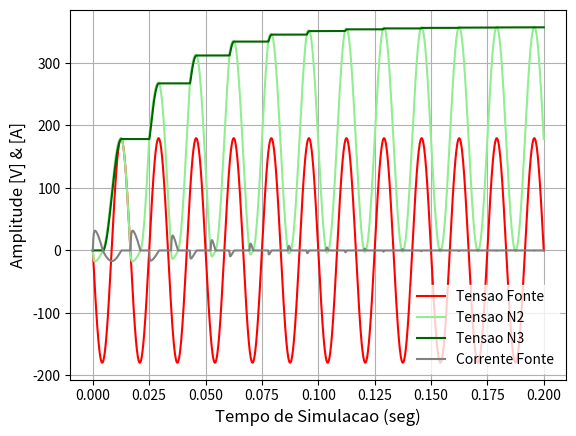
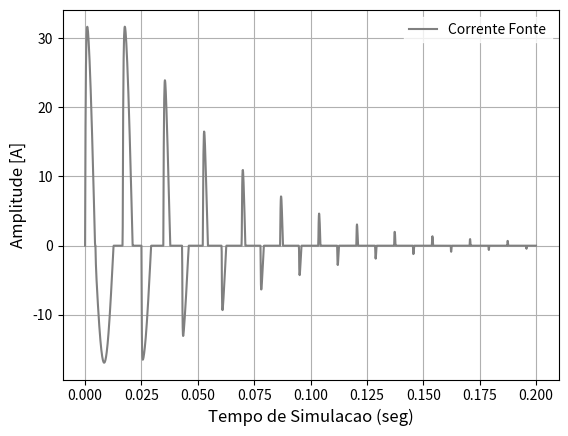

Write Python code to recreate these figures, in order.
# !/usr/bin/env python3
# -*- coding_ctrl: utf-8 -*-

# ------------------------------------- #
# Created by: JOaO PEDRO PETERS BARBOSA #
# [redacted]
#                                       #
# email: [email redacted] #
#     & [email redacted] #
#                                       #
# Date: Jul/2021                        #
# ------------------------------------- #


"""
Disciplina [210081] - Tecnicas de Simulacao de Conversores Estaticos

Circuito de Cockcroft-Walton

Aplicacao da modelagem PWL no diodo, e metodo de integracao trapezoidal.

Baseado em material disponibilizado pelo professor.

[redacted]

"""

import matplotlib.pyplot as plt
import numpy as np
import os
import sys

# ------------------------------ #
# Elementos Passivos do Circuito #
# R = 12  # (Ohms)
C = 500e-6  # (Farad)

# -------------------- #
# Fonte de Alimentacao #
vS = 127  # (Vrms)
f = 60  # (Hertz)
w = 2 * np.pi * f  # (rad/s)
T = 1 / f  # (seg)

# ----------------------- #
# Parametros de Simulacao #
t0 = 0  # valor inicial
tn = 0.2  # valor final
deltaT = 100e-6  # passo de simulacao

tempo = np.arange(t0, tn+deltaT, deltaT)  # tempo de simulacao
nptos = tempo.shape[0]  # total de pontos simulado

t_ant = 0  # tempo anterior (t - deltaT)

tol = 1e-3  # tolerancia de convergencia

# ----------------------------------------------- #
# Matriz Nodal Modificada (MNM) e Vetores Solucao #
# MNM = np.zeros((3, 3))
MNM_var = np.zeros((4, 4))
MNM_cte = np.zeros((4, 4))

vi_k = np.zeros((4, 1))  # vetor solucao: v1, v2, v3 & iS
JE_k = np.zeros((4, 1))  # Contribuicoes fonte de corrente

vi_ant = vi_k  # vetor solucao anterior

# ------------------------------------ #
# Discretizacao dos elementos passivos #
Gc = (2 * C) / deltaT
# Gr = 1 / R

# ------------- #
# MNM constante #
MNM_cte[0][0] = + Gc  # c1: 1->2
MNM_cte[1][0] = - Gc  # :
MNM_cte[0][1] = - Gc  # :
MNM_cte[1][1] = + Gc  # :
MNM_cte[2][2] = + Gc  # c2: 3->gr
MNM_cte[3][0] = + 1   # vS: 1->gr
MNM_cte[0][3] = + 1   # :

# ---------------------- #
# Modelagem PWL do diodo #
#Rd0 = 1e6
#Rd2 = 10e-9
I0 = 1e-9
VT = 50e-3

vt = [-10, 0, 0.5, 0.6, 0.7, 0.75, 0.8, 0.85]
# vt = [-10, 0, 0.5, 0.6, 0.7, 0.75]
# vt = [-10, 0, 0.05, 0.1, 0.7, 0.8]
id = []
Gd = []
Cj = []

for v in vt:
    id.append(I0*(np.exp(v/VT)-1))

id.append(10*id[-1])
vt.append(VT*np.log(id[-1]/I0 + 1))

for n in range(1, len(vt)):
    Gd.append((id[n] - id[n-1]) / (vt[n] - vt[n-1]))

b = (Gd[0] + Gd[-1]) / 2

a = I0;
for i in range(0,len(vt)-2):
   Cj.append((Gd[i+1] - Gd[i])/2)
   a = a - Cj[i] * np.abs(vt[i+1])

# ------------------------------- #
# Variaveis de saida da simulacao #
out_v1 = np.zeros((1, nptos))
out_v2 = np.zeros((1, nptos))
out_v3 = np.zeros((1, nptos))
out_iS = np.zeros((1, nptos))
Jc2_ant2 = 0 
Jc1_ant2 = 0 
# ----------------- #
# Loop de simulacao #
for t in range(1, nptos):

    #------------------------- #
    # atualizacao de variaveis #
    t_k = (deltaT * t)
    cont_d = 0
    errok = np.ones((4, 1))  # armazena erros

    # --------------- #
    # fonte de tensao #
    vs_k = np.sqrt(2) * vS * np.sin((w * t_k) + np.pi)  # defasagem 180g

    # ---------------------------------------------------- #
    # Analise da tensao e fonte de corrente do capacitor 1 #
    vc1_ant = + vi_ant[0][0] - vi_ant[1][0]  # v1 - v2
    ic1_ant =  Gc * vc1_ant - Jc1_ant2
    Jc1_ant = + (Gc * vc1_ant) + ic1_ant  # ic + ic_ant -> tpz
    Jc1_ant2 = Jc1_ant

    # ---------------------------------------------------- #
    # Analise da tensao e fonte de corrente do capacitor 2 #
    vc2_ant = + vi_ant[2][0]  # v3
    ic2_ant =  Gc * vc2_ant - Jc2_ant2
    Jc2_ant = + (Gc * vc2_ant) + ic2_ant  # ic + ic_ant -> tpz
    Jc2_ant2 = Jc2_ant

    # ------------------- #
    # Modelagem PWL diodo #
    while np.max(np.abs(errok)) > tol:
        print(t, cont_d)

        # ------------------------------------------------ #
        # Analise de tensao e fonte de corrente do diodo 1 #
        vd1_ant = - vi_ant[1][0]  # g - v2
        vd2_ant = vi_ant[1][0] - vi_ant[2][0]  # v2 - v3
        Gd1 = b 
        Gd2 = b 
        id1 = a + b * vd1_ant
        id2 = a + b * vd2_ant

        for j in range(0,len(Cj)): 
            p =  Cj[j] * np.sign(vd1_ant - vt[j+1])        
            Gd1 = Gd1 + Cj[j] * np.sign(vd1_ant - vt[j+1])
            Gd2 = Gd2 + Cj[j] * np.sign(vd2_ant - vt[j+1])
            
            q=Cj[j]*np.abs(vd1_ant - vt[j+1])
            id1 = id1 + Cj[j]*np.abs(vd1_ant - vt[j+1])
            id2 = id2 + Cj[j]*np.abs(vd2_ant - vt[j+1])         
        
        Jd1 = id1 - (vd1_ant * Gd1)
        Jd2 = id2 - (vd2_ant * Gd2)     
                      

        # -------------------------------- #
        # Matriz Nodal Modificada variavel #
        MNM_var[1][1] = + Gd1 + Gd2  # d1: 2->gr || d2:2->3
        MNM_var[1][2] = - Gd2        # :
        MNM_var[2][1] = - Gd2        # :
        MNM_var[2][2] = + Gd2        # :

        invMNM = np.linalg.inv(MNM_cte + MNM_var)  # MNM invertida

        # ----------------------------- #
        # Vetor de Fontes Independentes #
        JE_k[0][0] = + Jc1_ant
        JE_k[1][0] = + Jd1 - Jd2 - Jc1_ant
        JE_k[2][0] = + Jd2 + Jc2_ant
        JE_k[3][0] = + vs_k

        # -------------------------- #
        # Calculo das tensoes nodais #
        vi_k = np.dot(invMNM, JE_k)
        
        cont_d = cont_d + 1
        errok = (vi_k - vi_ant)
        vi_ant = vi_k   

        if cont_d > 100:
            sys.exit()    
    
    # t_ant = t_k

    out_v1[0][t] = vi_k[0][0]
    out_v2[0][t] = vi_k[1][0]
    out_v3[0][t] = vi_k[2][0]
    out_iS[0][t] = vi_k[3][0]
        
    

# -------- #
# FIGURA 1 #
plt.figure()
plt.plot(tempo, out_v1[0][:], label="Tensao Fonte", color="red")
plt.plot(tempo, out_v2[0][:], label="Tensao N2", color="lightgreen")
plt.plot(tempo, out_v3[0][:], label="Tensao N3", color="darkgreen")
plt.plot(tempo, out_iS[0][:], label="Corrente Fonte", color="grey")

plt.xlabel("Tempo de Simulacao (seg)", fontsize=12)
plt.ylabel("Amplitude [V] & [A]", fontsize=12)
plt.legend(frameon=True, facecolor="white", edgecolor="white")
plt.grid()


# -------- #
# FIGURA 2 #
plt.figure()
plt.plot(tempo, out_iS[0][:], label="Corrente Fonte", color="grey")

plt.xlabel("Tempo de Simulacao (seg)", fontsize=12)
plt.ylabel("Amplitude [A]", fontsize=12)
plt.legend(frameon=True, facecolor="white", edgecolor="white")
plt.grid()

plt.show()


